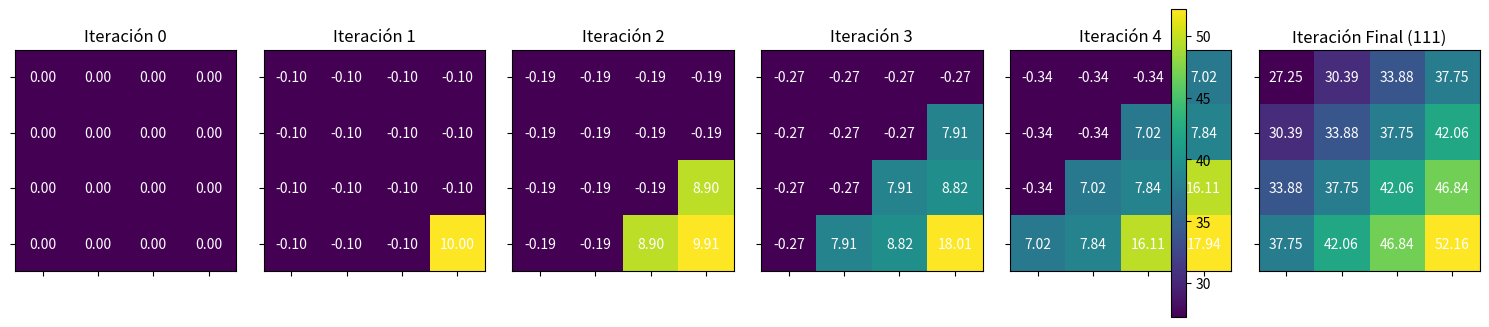

Write the Python code that produced this figure.
# -*- coding: utf-8 -*-
"""girdworld_4x4_01.ipynb

Automatically generated by Colab.


"""

# =====================================================================
# Algoritmo de Evaluación de Política
#
# =====================================================================
# _Aprendizaje por Refuerzo I
# _Maestria en Inteligencia Artificial
# _UBA
# _2025
# =====================================================================

import numpy as np
import matplotlib.pyplot as plt
import matplotlib.animation as animation

'''

GridWorld de 4x4 (pseudocodigo)
 _______
|_|_|_|_|
|_|_|_|_|
|_|_|_|_|
|_|_|_|_|

=====================================================================
Entrada: π (la política a ser evaluada)
Inicializar un umbral θ > 0 (determina la precisión de la estimación)
Inicializar V(s) ← 0 para todo estado s

θ = 0.001
V(s') ← 0
Repetir:
    Δ ← 0
    Para cada estado s en S:
        v ← V(s')
        V(s) ← Σ π(a | s) Σ p(s', r | s, a) [r + γ V(s')]
        Δ ← max(Δ, |v - V(s)|)
hasta que Δ < θ
=====================================================================

'''

# Dimensiones del Gridworld
GRID_SIZE = 4

# Estado Destino (Recompensa Alta)
DESTINO_X, DESTINO_Y = 3, 3

# Factor de Descuento
gamma = 0.9

# Acciones posibles (arriba, abajo, izquierda, derecha)
ACCIONES = [(0, -1), (0, 1), (-1, 0), (1, 0)]

# Función para verificar si una celda es válida
def es_valido(x, y):
    return 0 <= x < GRID_SIZE and 0 <= y < GRID_SIZE

# Función para calcular la recompensa
def calcular_recompensa(x, y):
    if x == DESTINO_X and y == DESTINO_Y:
        return 10  # Recompensa alta en el destino
    else:
        return -0.1 # Penalización por paso

# Inicialización de los valores de los estados (todos 0 al principio)
valores_estados = np.zeros((GRID_SIZE, GRID_SIZE))

# Inicialización del historial de valores
historial = [valores_estados.copy()] # Guarda la primera iteración (inicializada con 0)


threshold = 0.0001
delta = float('inf')

while delta > threshold:
    delta = 0
    nuevos_valores = np.zeros((GRID_SIZE, GRID_SIZE)) # Valores para la iteración actual

    for x in range(GRID_SIZE):
        for y in range(GRID_SIZE):
            mejor_valor = float('-inf')
            for dx, dy in ACCIONES:
                nuevo_x, nuevo_y = x + dx, y + dy
                if es_valido(nuevo_x, nuevo_y):
                    recompensa = calcular_recompensa(x, y)
                    valor = recompensa + gamma * valores_estados[nuevo_x, nuevo_y]
                    mejor_valor = max(mejor_valor, valor)

            nuevos_valores[x, y] = mejor_valor if mejor_valor != float('-inf') else calcular_recompensa(x,y) # Manejo de estados sin acciones válidas
            delta = max(delta, abs(nuevos_valores[x, y] - valores_estados[x, y]))

    valores_estados = nuevos_valores
    historial.append(valores_estados.copy())

# Visualización con Matplotlib

# Selección de iteraciones a mostrar
num_iteraciones_a_mostrar = min(5, len(historial))  # Mostrar hasta 5 iteraciones si hay menos
iteraciones_a_mostrar = list(range(num_iteraciones_a_mostrar))
iteraciones_a_mostrar.append(len(historial) - 1) # Agrega la ultima iteracion
titulos = [f"Iteración {i}" for i in range(num_iteraciones_a_mostrar)] # Titulos de las primeras iteraciones
titulos.append(f"Iteración Final ({len(historial) - 1})") # Titulo de la ultima iteracion


fig, axs = plt.subplots(1, len(iteraciones_a_mostrar), figsize=(15, 5))

for i, iteracion in enumerate(iteraciones_a_mostrar):
    ax = axs[i]
    im = ax.imshow(historial[iteracion], cmap="viridis")
    ax.set_title(titulos[i])

    # Anotaciones para cada celda
    for x in range(GRID_SIZE):
        for y in range(GRID_SIZE):
            text = ax.text(y, x, f"{historial[iteracion][x, y]:.2f}",
                           ha="center", va="center", color="w") # 2 decimales

    ax.set_xticks(np.arange(GRID_SIZE))
    ax.set_yticks(np.arange(GRID_SIZE))
    ax.set_xticklabels([])  # Oculta etiquetas de los ejes
    ax.set_yticklabels([])

fig.colorbar(im, ax=axs.ravel().tolist(), shrink=0.8)  # Barra de color

plt.tight_layout()
plt.show()